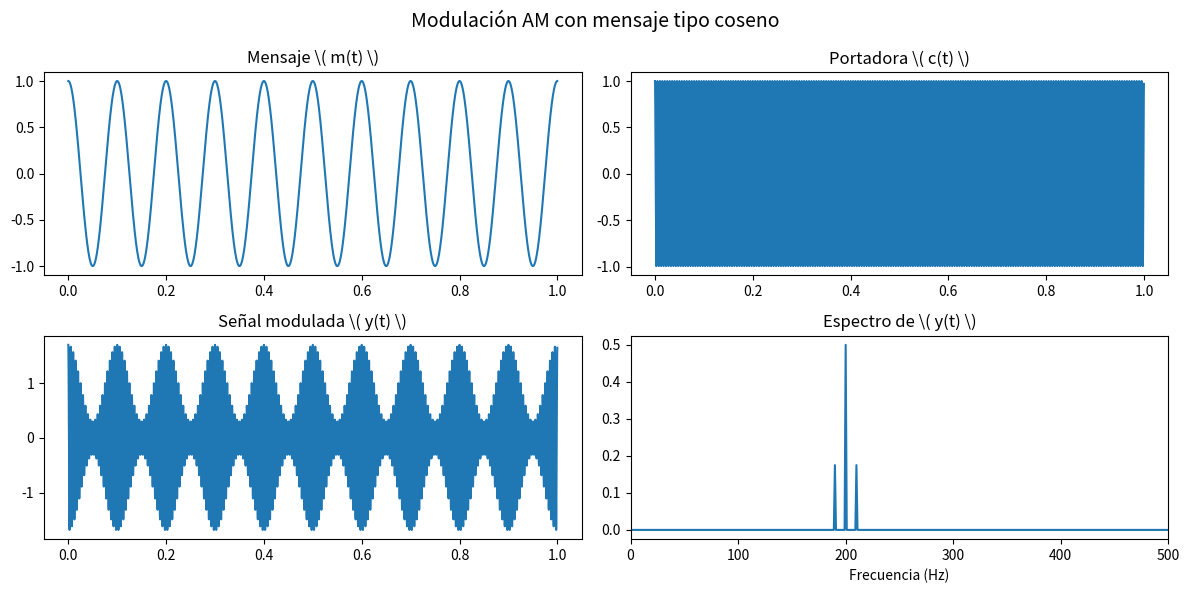
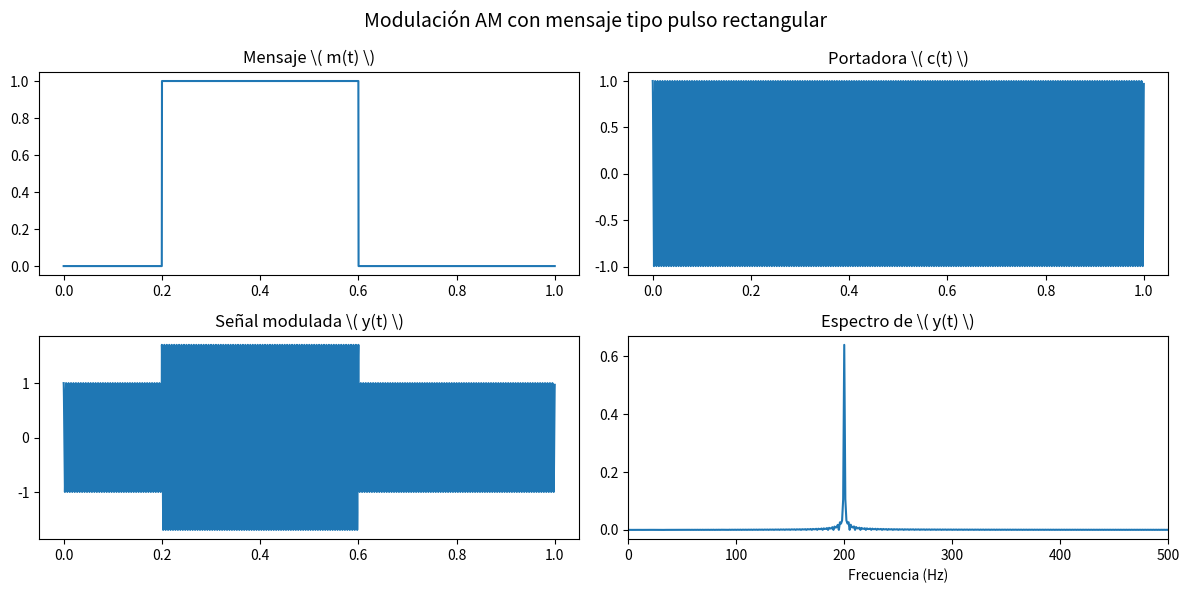

Reproduce these figures in Python, in order. (Note: this script raises an exception after producing the figures.)
import numpy as np
import matplotlib.pyplot as plt
from scipy.fft import rfft, rfftfreq

# Parámetros generales
fs = 5000  # Frecuencia de muestreo (Hz)
T = 1      # Duración total (segundos)
t = np.linspace(0, T, int(fs*T), endpoint=False)

# Parámetros de modulación
fc = 200     # Frecuencia de la portadora (Hz)
Ac = 1       # Amplitud de la portadora
mu = 0.7     # Índice de modulación (editable por el usuario)

# Señales mensaje
msg_cos = np.cos(2*np.pi*10*t)
msg_pulso = np.where((t >= 0.2) & (t <= 0.6), 1.0, 0.0)

# Señal portadora
carrier = Ac * np.cos(2*np.pi*fc*t)

# Señales moduladas
AM_cos = (1 + mu * msg_cos) * carrier
AM_pulso = (1 + mu * msg_pulso) * carrier

# Función para graficar en tiempo y frecuencia
def graficar_am(t, mensaje, portadora, modulada, label):
    fig, axs = plt.subplots(2, 2, figsize=(12, 6))
    fig.suptitle(f'Modulación AM con mensaje tipo {label}', fontsize=14)

    axs[0, 0].plot(t, mensaje)
    axs[0, 0].set_title("Mensaje \( m(t) \)")
    axs[0, 1].plot(t, portadora)
    axs[0, 1].set_title("Portadora \( c(t) \)")
    axs[1, 0].plot(t, modulada)
    axs[1, 0].set_title("Señal modulada \( y(t) \)")

    # Espectro
    N = len(t)
    f = rfftfreq(N, 1/fs)
    Y = np.abs(rfft(modulada)) / N
    axs[1, 1].plot(f, Y)
    axs[1, 1].set_xlim(0, 500)
    axs[1, 1].set_title("Espectro de \( y(t) \)")
    axs[1, 1].set_xlabel("Frecuencia (Hz)")
    plt.tight_layout()
    plt.show()

# Ejecutar ambas simulaciones
graficar_am(t, msg_cos, carrier, AM_cos, "coseno")
graficar_am(t, msg_pulso, carrier, AM_pulso, "pulso rectangular")


# ✅ Paso 1: Instalar yt-dlp y ffmpeg si no están
!pip install -q yt-dlp
!apt-get -qq install ffmpeg

# ✅ Paso 2: Descargar audio de YouTube (solo segundos 20 a 25)
import os

# Cambia esta variable con tu enlace:
youtube_url = "https://www.youtube.com/watch?v=_6HpI5i84w8"  # Ejemplo: canción de prueba

output_file = "audio_fragment.wav"

# Eliminar archivo anterior si existe
if os.path.exists(output_file):
    os.remove(output_file)

# Comando para descargar segmento
!yt-dlp -x --audio-format wav --downloader ffmpeg --download-sections "*20-25" -o "{output_file}" "{youtube_url}"


# ✅ Importar librerías
import numpy as np
import matplotlib.pyplot as plt
from scipy.io import wavfile
from scipy.fft import rfft, rfftfreq, irfft
from IPython.display import Audio, display

# ✅ 1. Cargar y preparar el audio
fs, m = wavfile.read("audio_fragment.wav")  # Asegúrate de haber subido este archivo

m = m.astype(np.float32)
m /= np.max(np.abs(m))  # Normalización

# Convertir a mono si es estéreo
if m.ndim > 1:
    m = m[:, 0]

# Usar solo 5 segundos
duracion = 5
N = fs * duracion
m = m[:N]
t = np.linspace(0, duracion, N, endpoint=False)

# ✅ 2. Modulación AM
fc = 10000  # frecuencia portadora en Hz
Ac = 1.0
mu = 1.0
c = Ac * np.cos(2 * np.pi * fc * t)
y = (1 + mu * m) * c  # ← señal AM modulada

# ✅ 3. Demodulación coherente (multiplicación)
y_demod = y * np.cos(2 * np.pi * fc * t)

# ✅ 4. Filtrado ideal (pasa bajas en frecuencia)
def filtro_pasa_bajas(signal, fs, fcorte):
    N = len(signal)
    F = rfft(signal)
    f = rfftfreq(N, d=1/fs)
    filtro = np.where(f <= fcorte, 1, 0)
    F_filtrado = F * filtro
    return irfft(F_filtrado, n=N)

m_recuperada = filtro_pasa_bajas(y_demod, fs, fcorte=4000)

# ✅ 5. Reproducir audio en cada etapa
print("🔊 Señal mensaje original (m(t))")
display(Audio(m, rate=fs))

print("🔊 Señal modulada (y(t))")
display(Audio(y, rate=fs))

print("🔊 Después de multiplicación coherente")
display(Audio(y_demod, rate=fs))

print("🔊 Señal recuperada (mensaje demodulado)")
display(Audio(m_recuperada, rate=fs))


plt.figure(figsize=(14, 6))

plt.subplot(3, 1, 1)
plt.plot(t, y, color='gray')
plt.title("Señal modulada $y(t)$")

plt.subplot(3, 1, 2)
plt.plot(t, y_demod, color='orange')
plt.title("Multiplicación coherente $y(t) \cdot \cos(2\pi f_c t)$")

plt.subplot(3, 1, 3)
plt.plot(t, m_recuperada, color='green')
plt.title("Señal recuperada (filtrada)")

plt.xlabel("Tiempo (s)")
plt.tight_layout()
plt.show()


def graficar_espectro(senal, fs, titulo):
    f = rfftfreq(len(senal), d=1/fs)
    S = np.abs(rfft(senal)) / len(senal)
    plt.plot(f, S)
    plt.title(titulo)
    plt.xlabel("Frecuencia (Hz)")
    plt.ylabel("Magnitud")
    plt.xlim(0, fs//2)

plt.figure(figsize=(14, 6))

plt.subplot(3, 1, 1)
graficar_espectro(y, fs, "Espectro de $y(t)$ (modulada)")

plt.subplot(3, 1, 2)
graficar_espectro(y_demod, fs, "Espectro después de multiplicación coherente")

plt.subplot(3, 1, 3)
graficar_espectro(m_recuperada, fs, "Espectro del mensaje recuperado")

plt.tight_layout()
plt.show()
